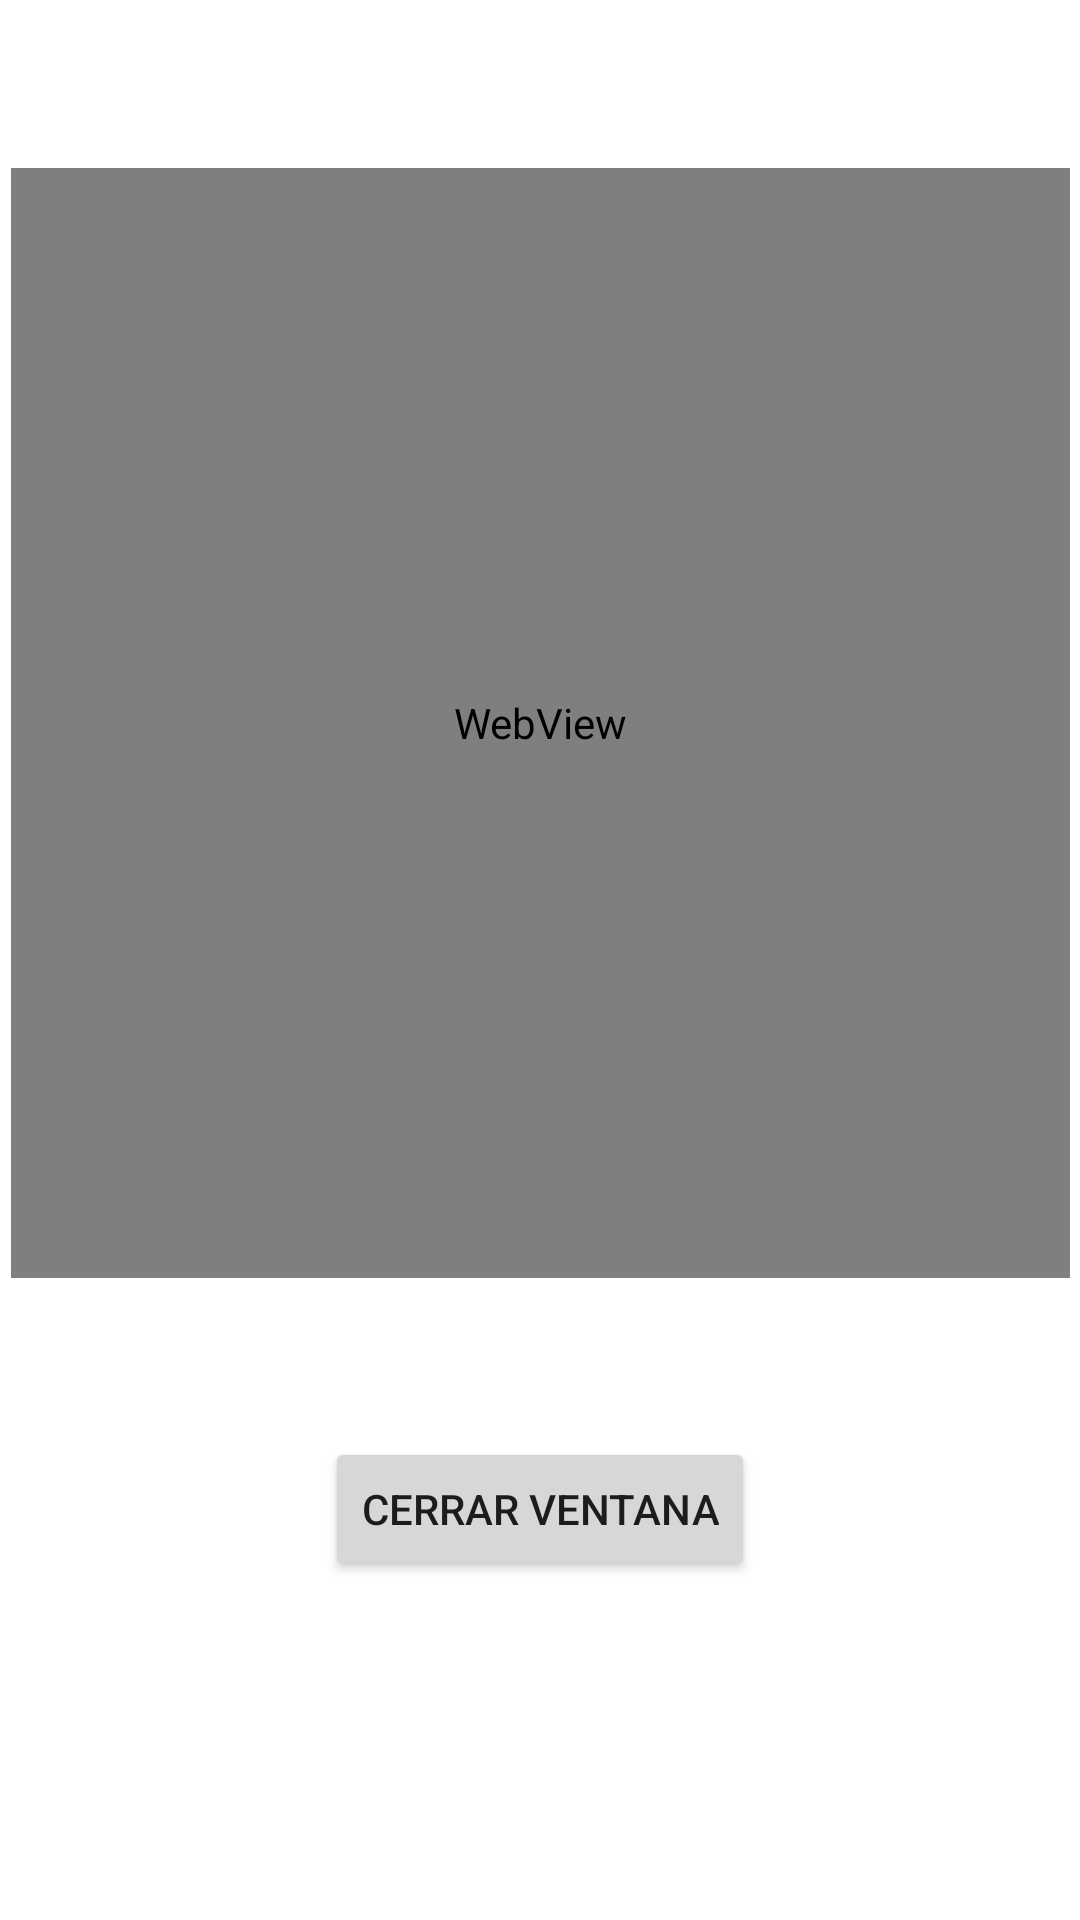

Reconstruct the res/layout file that produces this screen, plus the resources it refers to.
<!-- AndroidManifest.xml: application theme Theme.2activitiesej -->
<!-- res/layout/activity_main2.xml -->
<?xml version="1.0" encoding="utf-8"?>
<androidx.constraintlayout.widget.ConstraintLayout xmlns:android="http://schemas.android.com/apk/res/android"
    xmlns:app="http://schemas.android.com/apk/res-auto"
    xmlns:tools="http://schemas.android.com/tools"
    android:layout_width="match_parent"
    android:layout_height="match_parent"
    tools:context=".MainActivity2">

    <WebView
        android:id="@+id/pagina"
        android:layout_width="353dp"
        android:layout_height="370dp"
        app:layout_constraintBottom_toBottomOf="parent"
        app:layout_constraintEnd_toEndOf="parent"
        app:layout_constraintStart_toStartOf="parent"
        app:layout_constraintTop_toTopOf="parent"
        app:layout_constraintVertical_bias="0.207" />

    <Button
        android:id="@+id/finalizar"
        android:layout_width="wrap_content"
        android:layout_height="wrap_content"
        android:onClick="finalizar"
        android:text="Cerrar ventana"
        app:layout_constraintBottom_toBottomOf="parent"
        app:layout_constraintEnd_toEndOf="parent"
        app:layout_constraintStart_toStartOf="parent"
        app:layout_constraintTop_toTopOf="parent"
        app:layout_constraintVertical_bias="0.809" />

</androidx.constraintlayout.widget.ConstraintLayout>
<!-- resources referenced by this layout -->
<resources>
  <style name="Theme.2activitiesej" parent="Theme.MaterialComponents.DayNight.DarkActionBar">
          
          <item name="colorPrimary">@color/purple_500</item>
          <item name="colorPrimaryVariant">@color/purple_700</item>
          <item name="colorOnPrimary">@color/white</item>
          
          <item name="colorSecondary">@color/teal_200</item>
          <item name="colorSecondaryVariant">@color/teal_700</item>
          <item name="colorOnSecondary">@color/black</item>
          
          <item name="android:statusBarColor" tools:targetApi="l">?attr/colorPrimaryVariant</item>
          
      </style>
  <!-- not gathered from this repository: default colours our renderer supplied (Android Studio template values) -->
  <color name="purple_500">#FF6200EE</color>
  <color name="purple_700">#FF3700B3</color>
  <color name="teal_200">#FF03DAC5</color>
  <color name="teal_700">#FF018786</color>
  <color name="black">#FF000000</color>
  <color name="white">#FFFFFFFF</color>
</resources>
